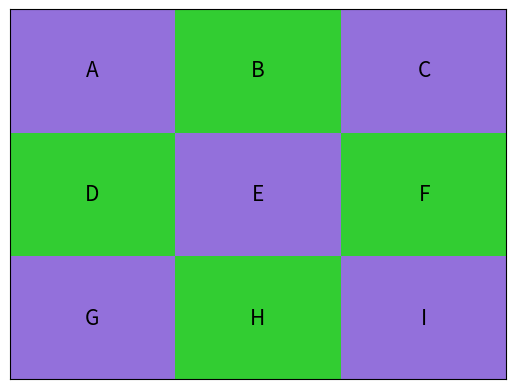
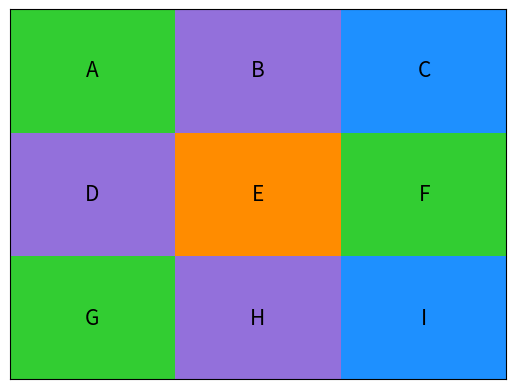

Here is the Python script that generated these plots, in order:
#!/usr/bin/env python3
# -*- coding: utf-8 -*-
"""
Proyecto Final 
Logica para Ciencias de la Computación
[redacted]
"""


# -----------------------------PRELIMINARES------------------------------
import re
import matplotlib
matplotlib.use('Agg')
import matplotlib.pyplot as plt
import matplotlib.patches as patches
from matplotlib.offsetbox import AnnotationBbox, OffsetImage
LetrasProposicionales= ['a','b','c','d','e','f','g','h','i','j','k','l','m','n','o','p','q','r','s','t','u','v','w','x','y','z','0','1','2','3','4','5','6','7','8','9']
niveles = []
conectivos = ['O', 'Y', '>','<->'] 

# -----------------------------CLASE ARBOL-------------------------------

## Clase

class Tree(object):

    def __init__(self, label, left, right):
        self.left = left
        self.right = right
        self.label = label

## Inorder

def inorder(A):
    #Convierte un Tree en una cadena de símbolos
    #Input: A, formula como Tree
    #Output: formula como string
    if A.right == None:
        return A.label
    elif A.label == "-":
        return '-'+ inorder(A.right)
    elif A.label in conectivos:
        return '(' + inorder(A.left) + A.label + inorder(A.right) + ')'

# -------------------------------REGLAS----------------------------------


## Regla1

def reglas():
    reglas = []
    regla=""
    A= LetrasProposicionales
    l="("
    for j in range(1, 37,4):
        lj = ("(("+str((A[j-1]))+'Y(-'+str((A[j]))+'Y(-'+str((A[j+1]))+'Y-'+str(A[j+2])+")))"
            +"O(("+str((A[j]))+'Y(-'+str((A[j+1]))+'Y(-'+str((A[j+2]))+'Y-'+str(A[j-1])+")))"
            +"O(("+str((A[j+1]))+'Y(-'+str((A[j+2]))+'Y(-'+str((A[j-1]))+'Y-'+str(A[j])+")))"
            +"O("+str((A[j+2]))+'Y(-'+str((A[j-1]))+'Y(-'+str((A[j]))+'Y-'+str(A[j+1])+"))))))")
        reglas.append(lj)
    A = reglas[0]
    B = reglas[1]
    C = reglas[2]
    D = reglas[3]
    E = reglas[4]
    F = reglas[5]
    G = reglas[6]
    H = reglas[7]
    I = reglas[8]
    Regla='((((((('+A+'Y'+B+')Y'+C+')Y'+D+')Y'+E+')Y'+F+')Y'+G+')Y'+H+')Y'+I

    return Regla
Regla1= reglas()

## Regla 2

def ponerparentesis(L):
    #Dada una lista de formulas crea una conjuncion de estas acomodando los paréntesis
    #Input: L, lista de formulas como strings
    #Output: st, formula como String
    c=1
    for f in L:
        if c==1:
            st=f+'Y'
            c+=1
        elif c==2:
            st+=2*"(" +f+'Y'
            c+=1
        else:
            st+= f + ')'+'Y'
            c += 1
    st = st[:-1]
    return st

def reglaA(LetrasProposicionales):
    lista=[i for i in range(0,4)]
    L=[]
    for i in lista:
        f='('+LetrasProposicionales[i]+'>(-'+LetrasProposicionales[i+4]+'Y-'+LetrasProposicionales[i+12]+'))'
        L.append(f)
    reglaA='('+ponerparentesis(L)+')'
    return(reglaA)

def reglaB(LetrasProposicionales):
    lista=[i for i in range(4,8)]
    L=[]
    for i in lista:
        f='('+LetrasProposicionales[i]+'>((-'+LetrasProposicionales[i-4]+'Y-'+LetrasProposicionales[i+4]+')Y-'+LetrasProposicionales[i+12]+'))'
        L.append(f)
    reglaB='('+ponerparentesis(L)+')'
    return(reglaB)

def reglaC(LetrasProposicionales):
    lista=[i for i in range(8,12)]
    L=[]
    for i in lista:
        f='('+LetrasProposicionales[i]+'>(-'+LetrasProposicionales[i-4]+'Y-'+LetrasProposicionales[i+12]+'))'
        L.append(f)
    reglaC='('+ponerparentesis(L)+')'
    return(reglaC)

def reglaD(LetrasProposicionales):
    lista=[i for i in range(12,16)]
    L=[]
    for i in lista:
        f='('+LetrasProposicionales[i]+'>((-'+LetrasProposicionales[i-12]+'Y-'+LetrasProposicionales[i+4]+')Y-'+LetrasProposicionales[i+12]+'))'
        L.append(f)
    reglaD='('+ponerparentesis(L)+')'
    return(reglaD)

def reglaE(LetrasProposicionales):
    lista=[i for i in range(16,20)]
    L=[]
    for i in lista:
        f='('+LetrasProposicionales[i]+'>((-'+LetrasProposicionales[i-12]+'Y(-'+LetrasProposicionales[i-4]+'Y-'+LetrasProposicionales[i+4]+'))Y-'+LetrasProposicionales[i+12]+'))'
        L.append(f)
    reglaE='('+ponerparentesis(L)+')'
    return(reglaE)

def reglaF(LetrasProposicionales):
    lista=[i for i in range(20,24)]
    L=[]
    for i in lista:
        f='('+LetrasProposicionales[i]+'>((-'+LetrasProposicionales[i-12]+'Y-'+LetrasProposicionales[i-4]+')Y-'+LetrasProposicionales[i+12]+'))'
        L.append(f)
    reglaF='('+ponerparentesis(L)+')'
    return(reglaF)


def reglaG(LetrasProposicionales):
    lista=[i for i in range(24,28)]
    L=[]
    for i in lista:
        f='('+LetrasProposicionales[i]+'>(-'+LetrasProposicionales[i-12]+'Y-'+LetrasProposicionales[i+4]+'))'
        L.append(f)
    reglaG='('+ponerparentesis(L)+')'
    return(reglaG)

def reglaH(LetrasProposicionales):
    lista=[i for i in range(28,32)]
    L=[]
    for i in lista:
        f='('+LetrasProposicionales[i]+'>((-'+LetrasProposicionales[i-12]+'Y-'+LetrasProposicionales[i-4]+')Y-'+LetrasProposicionales[i+4]+'))'
        L.append(f)
    reglaF='('+ponerparentesis(L)+')'
    return(reglaF)

def reglaI(LetrasProposicionales):
    lista=[i for i in range(32,36)]
    L=[]
    for i in lista:
        f='('+LetrasProposicionales[i]+'>(-'+LetrasProposicionales[i-12]+'Y-'+LetrasProposicionales[i-4]+'))'
        L.append(f)
    reglaI='('+ponerparentesis(L)+')'
    return(reglaI)

A=reglaA(LetrasProposicionales)
B=reglaB(LetrasProposicionales)
C=reglaC(LetrasProposicionales)
D=reglaD(LetrasProposicionales)
E=reglaE(LetrasProposicionales)
F=reglaF(LetrasProposicionales)
G=reglaG(LetrasProposicionales)
H=reglaH(LetrasProposicionales)
I=reglaI(LetrasProposicionales)

Regla2='((((((('+A+'Y'+B+')Y'+C+')Y'+D+')Y'+E+')Y'+F+')Y'+G+')Y'+H+')Y'+I

## Regla 

Regla = '('+Regla1+')Y('+Regla2+')'

## Regla con condiciones iniciales

# r: E esta coloreado de naranja
# m: C esta coloreado de azul
# x: F esta coloreado de verde
# 8: I esta coloreado de azul

ReglaI = 'mY(8Y(rY(xY('+Regla+'))))'


# ----------------------- PASAR REGLAS A ARBOL----------------------------

## Contador de Niveles

def levelCount(formula):
    #Dada una formula, cuenta el numero de paréntesis en esta.
    #Input: Formula como string
    #Output: Contador 
        if(len(formula)>1):
                contador = 0
                for a in range(0,len(formula)):
                        if(formula[a]=='('): contador += 1
                        elif(formula[a]==')'): contador -= 1
                        niveles.append(contador)
                for b in range(0, len(niveles)):
                        if((niveles[b]==0) and (formula[b] in conectivos)):
                                if((formula[b]=='-')):
                                        if(not(formula[b+1]=='(')): continue
                                        else:
                                                niveles.clear()
                                                return b
                                else:
                                        niveles.clear()
                                        return b
                for c in range(0, len(formula)):
                        if(formula[c] in conectivos):
                                niveles.clear()
                                return c
        return 0

## Polaco

def polaco(formula):
    #Encuentra la forma en polaco de una formula como string.
    #Input: formula, Formula como string
    #Output:Formula en polaco
    if(len(formula)<=2): return formula
    elif(not(levelCount(formula))):
        derecha = ""
        for b in range(2, len(formula)-1):
                derecha+=formula[b]
        return formula[levelCount(formula)] + polaco(derecha)
    else:
            izquierda = ""
            derecha = ""
            for a in range(0, levelCount(formula)):
                izquierda+=formula[a]
            for b in range(levelCount(formula)+1, len(formula)):
                derecha+=formula[b]
            izquierda_nueva = izquierda
            derecha_nueva = derecha
            if(izquierda[0]=='(' and izquierda[len(izquierda)-1]==')'):
                izquierda_nueva = ""
                for a in range(1, len(izquierda)-1):
                    izquierda_nueva+=izquierda[a]
            if(derecha[0]=='(' and derecha[len(derecha)-1]==')'):
                derecha_nueva = ""
                for b in range(1, len(derecha)-1):
                    derecha_nueva+=derecha[b]
            return formula[levelCount(formula)] + polaco(izquierda_nueva) + polaco(derecha_nueva)

## Polaco Inverso

def polacoInverso(polaco, referencia):
    #Encuentra la forma en polaco inverso de una formula en polaco
    #Input:Formula en polaco, referencia
    #Output:Formula en polaco inverso.
        if(referencia == (len(polaco)-1)): return polaco[referencia]
        else:
                return polacoInverso(polaco, referencia+1) + polaco[referencia]

## String de Polaco inverso to tree

def String2Tree(polaco_inverso, LetrasProposicionales):
    #Crea una formula como Tree dada una formula como string en notacion polaca inversa
    #Input: polaco_inverso, Lista de caracteres con una formula escrita en notacion polaca inversa
    #       LetrasProposicionales, lista de strings
    #Output: Formula como Tree
    A = []
    for i in polaco_inverso:
        A.append(i)
    pila = []
    for c in A:
        if c in LetrasProposicionales:
            pila.append(Tree(c, None, None))
        elif c =='-':
            formulaAux = Tree(c, None, pila[-1])
            del pila[-1]
            pila.append(formulaAux)
        elif c in conectivos:
            formulaAux = Tree(c, pila[-1], pila[-2])
            del pila[-1]
            del pila[-1]
            pila.append(formulaAux)
    return pila[-1]

## RESULTADO

def Reglas2Tree(Regla):
    #Crea una formula como Tree dada una formula escrita como string
    #Input: Regla, string
    #Output: formula como Tree
    return String2Tree((polacoInverso(polaco(Regla),0)),LetrasProposicionales)

# ------------------------------TSEITIN-----------------------------------

## Eliminar dobles negaciones

def elim_doble_negacion(T):
    #Elimina las dobles negaciones en una formula dada como Tree
    #Input: Formula como Tree
    #Output: Formula como Tree sin dobles negaciones
    if T.right == None:
        return T
    elif T.label == '-':
        if T.right.label == '-':
            return elim_doble_negacion(T.right.right)
        else:
            return Tree('-',None,elim_doble_negacion(T.right))
    elif T.label in conectivos:
        return Tree(T.label,elim_doble_negacion(T.left),elim_doble_negacion(T.right))

## Tesitin

def Tseitin(T, LetrasProposicionales):
    #Dada una formula T, halla una formula T' igual de buena que T en forma normla conjuntiva
    #Input: T formula como Tree
    #       LetrasProposicionales, lista de strings
    #Output: Formula como Tree en forma normal conjuntiva
    T = elim_doble_negacion(T)
    A = inorder(T)
    LetrasProposicionales2 = []
    for i in range(1,500):
        LetrasProposicionales2.append(chr(i+1000))
    L  = []
    pila = []
    i = -1
    s = A [0]
    while len(A) > 0:
        if s in LetrasProposicionales and len(pila) > 0 and pila[-1] == "-":
            i += 1
            atomo = LetrasProposicionales2[i]
            pila = pila[:-1]
            pila.append(atomo)
            L.append(Tree("<->", Tree(atomo,None,None), Tree("-",None, Tree(s, None, None))))
            A = A[1:]
            if len(s)>0:
                s = A[0]
        elif s == ")":
            w = pila[-1]
            o = pila[-2]
            v = pila[-3]
            pila = pila[:len(pila) -4]
            i += 1
            atomo = LetrasProposicionales2[i]
            L.append(Tree("<->", Tree(atomo, None, None), Tree(o, Tree(v, None, None), Tree(w,None, None))))
            s = atomo
        else:
            pila.append(s)
            A = A[1:]
            if len(A)>0:
                s = A[0]
    B = ""
    if i < 0:
        atomo = pila[-1]
    else:
        atomo = LetrasProposicionales2[i]
    for T in L:
        if T.right.label == "-":
            T= Tree("Y", Tree("O", Tree("-", None, T.left), Tree("-", None, T.right.right)), Tree("O", T.left, T.right.right))
        elif T.right.label == "Y":
            T= Tree("Y", Tree("Y", Tree("O", T.right.left, Tree("-", None, T.left)), Tree("O", T.right.right, Tree("-", None, T.left))), Tree("O", Tree("O",Tree("-", None, T.right.left), Tree("-", None, T.right.right)), T.left))
        elif T.right.label == "O":
            T= Tree("Y", Tree("Y", Tree("O", Tree("-", None, T.right.left), T.left), Tree("O", Tree("-", None, T.right.right), T.left )), Tree("O", Tree("O",T.right.left, T.right.right), Tree("-", None, T.left)))
        elif T.right.label == ">":
            T= Tree("Y", Tree("Y", Tree("O", T.right.left, T.left), Tree("O", Tree("-", None, T.right.right), T.left)), Tree("O", Tree("O", Tree("-", None, T.right.left), T.right.right), Tree("-", None, T.left)))
        B += "Y" + inorder(T)
    B = atomo + B
    return B

# -----------------------PASAR A FORMA CLAUSAL----------------------------

## Forma Clausal

def forma_clausal(formula):
    # Crea una formula en su forma clausal dada una formula en forma normal conjuntiva
    #Input: formula, formula como Tree en forma normal conjuntiva
    #Output: Formula en su forma clausal
    lista = []
    count = 0
    while len(formula)>0:
        if count == len(formula) or formula[count] == "Y":
            lista1 = formula[:count]
            lista2 = []
            while len(lista1)>0:
                caracter = lista1[0]
                if caracter in ["O", "(" ,")"]:
                    lista1 = lista1[1:]
                elif caracter == "-":
                    literal = caracter + lista1[1]
                    lista2.append(literal)
                    lista1 = lista1[2:]
                else:
                    lista2.append(caracter)
                    lista1 = lista1[1:]
            lista.append(lista2)

            formula = formula[count+1:]
            count = 0
        else:
            count +=1
    string = ""
    listaFinal = []
    for i in lista:
        for j in i:
            string += j
        listaFinal.append(string)
        string = ""
    return listaFinal

# --------------------------------DPLL------------------------------------

## Clausula Unitaria

def clausulaUnitaria(lista):
    #Encuentra una clausula unitaria en una lista de strings
    #Input: lista, Lista de strings
    #Output:Clausula unitaria
    for i in lista:
        if (len(i)==1):
            return i
        elif (len(i)==2 and i[0]=="-"):
            return i
    return None

## Clausula Vacía

def clausulaVacia(lista):
    #Verifica si una lista contiene una clausula vacía
    #Input: lista, lista de strings
    #Output: booleano
    for i in lista:
        if(i==''):
            return(True)
    return False
#interps= {}

## Unit Propagate

def unitPropagate(lista,interps):
    # Hace Unit Propagate a un conjunto de clausulas
    #Input: lista, lista de strings
    #       interps, diccionario vacio
    #Output: lista, lista de strings
    #        interps, diccionario con interpretaciones parciales
    x = clausulaUnitaria(lista)
    while(x!= None and clausulaVacia(lista)!=True):
        if (len(x)==1):
            interps[str(x)]=1
            j = 0
            for i in range(0,len(lista)):
                lista[i]=re.sub('-'+x,'',lista[i])
            for i in range(0,len(lista)):
                if(x in lista[i-j]):
                    lista.remove(lista[i-j])
                    j+=1
        else:
            interps[str(x[1])]=0
            j = 0
            for i in range(0,len(lista)):
                if(x in lista[i-j]):
                    lista.remove(lista[i-j])
                    j+=1
            for i in range(0,len(lista)):
                lista[i]=re.sub(x[1],'',lista[i])
        x = clausulaUnitaria(lista)
    return(lista, interps)

## Literal Complemento

def literal_complemento(lit):
    #Encuentra el literal complemento de un literal
    #Input:Literal
    #Output:Literal complemento.
    if lit[0] == "-":
        return lit[1]
    else:
        lit = "-" + lit
        return lit
## DPLL

def DPLL(lista, interps):
    #Verifica si una formula es satisfacible
    #Input: lista, lista de strings (formula en forma clausal)
    #       interps, diccionario (interpretacion parcial)
    #Output: lista, lista de strings (formula en forma clausal)
    #        interps, diccionario (interpretacion parcial)
    lista, interps = unitPropagate(lista,interps)
    if(len(lista)==0):
        listaFinal = lista
        interpsFinal = interps
        return(lista,interps)
    elif("" in lista):
        listaFinal = lista
        interpsFinal = interps
        return (lista,{})
    else:
        listaTemp = [x for x in lista]
        for l in listaTemp[0]:
            if (len(listaTemp)==0):
                return (listaTemp, interps)
            if (l not in interps.keys() and l!='-'):
                break
        listaTemp.insert(0,l)
        lista2, inter2 = DPLL(listaTemp, interps)
        if inter2 == {}:
            listaTemp = [x for x in lista]
            a =literal_complemento(l)
            listaTemp.insert(0,a)
            lista2, inter2 = DPLL(listaTemp, interps)
        return lista2, inter2

## Interps final

def interpsFinal(interps):
    #Dada una interpretacion ecuentra la interpretacion correspondiente usando solo las letras
    #proposicionales necesarias.
    #Input:Iterpretacion con todas las letras de LetrasProposicionales2
    #Output:Interpretacion con las letras de LetrasProposicionales
    interpsf = {i: interps[i] for i in LetrasProposicionales if i in interps}
    return interpsf

## RESULTADO

def DPLLResultado(lista):
    #Encuentra la interpretacion usando DPLL
    #Input:lista en forma clausal
    #Output:Interpretacion
    lista, inter = DPLL(lista,{})
    interpretacion = interpsFinal(inter)
    return interpretacion

# ----------------------REPRESENTACIÓN GRÁFICA---------------------------

def dicToString(interpretacion):
    #Dadas una interpretaciones crea una lista cuyos elementos literales (sin perdida de generalidad si I(p)=0 mete en la lisa -p y si I(p)=1 mete en la lista p)
    #Input: interpretacion, diccionario (intepretaciones que hacen satisfacible la formula)
    #Output: formula, lista de strings (litelares)
    formula=[]
    for i in LetrasProposicionales:
        if i in interpretacion:
            if interpretacion[i]==1:
                formula.append(i)
            if interpretacion[i]==0:
                formula.append('-'+i)
    return formula

def dibujar_mapa(f):
    # Visualiza una coloración del mapa de una interpretación dada f
    # Input:
    #   - f, una lista de literales
    # Output:
    #   - archivo de imagen tablero1.png
    # Inicializa el plano que contiene la figura
    fig, axes = plt.subplots()
    axes.get_xaxis().set_visible(False)
    axes.get_yaxis().set_visible(False)

    # Dibuja el tablero
    step = 1./3
    tangulos = []

    for l in f:
        if '-' not in l:
            l=int(l)
            # Calcula el numero de la casilla a la cual se refiere el literal
            casilla = int((l-1)/4) +1
            # Calcula las coordenadas de la casilla
            x = (casilla-1)%3
            yinvert = (int((casilla-1) / 3))
            y = 2-yinvert

            # Colorea las casillas de acuerdo a las letras proposicionales
            if (int(l)%4 == 1):
                tangulos.append(patches.Rectangle((x*step, y*step), step, step,\
                                                    facecolor='mediumpurple'))
            if (int(l)%4 == 2):
                tangulos.append(patches.Rectangle((x*step, y*step), step, step,\
                                                    facecolor='darkorange'))
            if (int(l)%4 == 3):
                tangulos.append(patches.Rectangle((x*step, y*step), step, step,\
                                                    facecolor='dodgerblue'))
            if (int(l)%4 == 0):
                tangulos.append(patches.Rectangle((x*step, y*step), step, step,\
                                                    facecolor='limegreen'))


    # Calcula las coordenadas del centro de cada casilla

    direcciones = {}
    direcciones[1] = [0.165, 0.835]
    direcciones[2] = [0.5, 0.835]
    direcciones[3] = [0.835, 0.835]
    direcciones[4] = [0.165, 0.5]
    direcciones[5] = [0.5, 0.5]
    direcciones[6] = [0.835, 0.5]
    direcciones[7] = [0.165, 0.165]
    direcciones[8] = [0.5, 0.165]
    direcciones[9] = [0.835, 0.165]

    # Ubica los números de las casillas

    i=1;
    while i<10:

        string = ['A', 'B', 'C', 'D' ,'E', 'F' , 'G', 'H', 'I']
        plt.text(direcciones[i][0], direcciones[i][1],string[i-1], fontsize=15,
                 horizontalalignment='center',
             verticalalignment='center')
        i=i+1


    # Crea el mapa con las coloraciones y los numeros de las casillas

    for t in tangulos:
        axes.add_patch(t)
    # plt.show()
    fig.savefig("solucion_" + str(1) + ".png")

def let2num(lista):
    lista1=[]
    L=[str(i) for i in range(0,10)]
    for i in lista:
        if len(i)==1 and i not in L:
            num=ord(i)-96
            lista1.append(str(num))
        elif len(i)!=1 and i[1] not in L:
            num=ord(i[1])-96
            lista1.append('-'+str(num))
        elif len(i)==1 and i in L:
            num=ord(i)-21
            lista1.append(str(num))
        elif len(i)!=1 and i[1] in L:
            num=ord(i[1])-21
            lista1.append('-'+str(num))
    return lista1

###################       FUNCION        #################

def Solucion(Regla):
    #Contiene las funciones necesarias para toda la solucion del problema
    #Input:Regla
    #Output:Interpretacion 
    Tree = Reglas2Tree(Regla)
    Equi = Tseitin(Tree, LetrasProposicionales)
    FC = forma_clausal(Equi)
    interpretacion = DPLLResultado(FC)
    interpString = dicToString(interpretacion)
    dibujar_mapa(let2num(interpString))
    return interpretacion

# Solucion sin condiciones iniciales
print(Solucion(Regla))

# Solucion con algunas condiciones iniciales
print(Solucion(ReglaI))